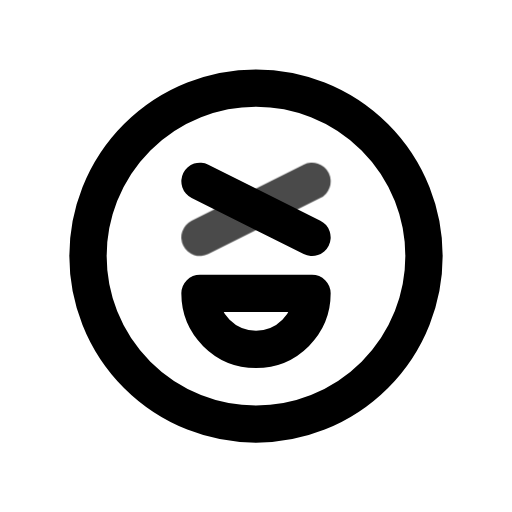
t = 0.00 s
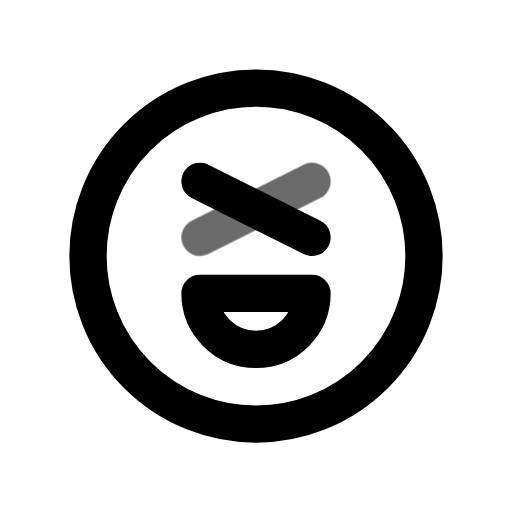
t = 0.45 s
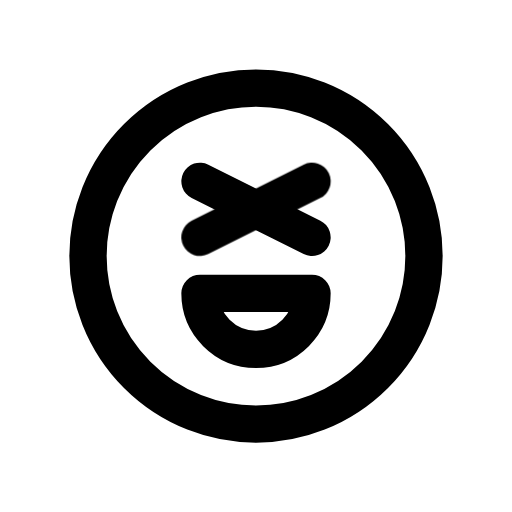
t = 1.00 s
t = 1.36 s: frame unchanged from t = 1.00 s, image omitted
t = 2.16 s: frame unchanged from t = 1.00 s, image omitted
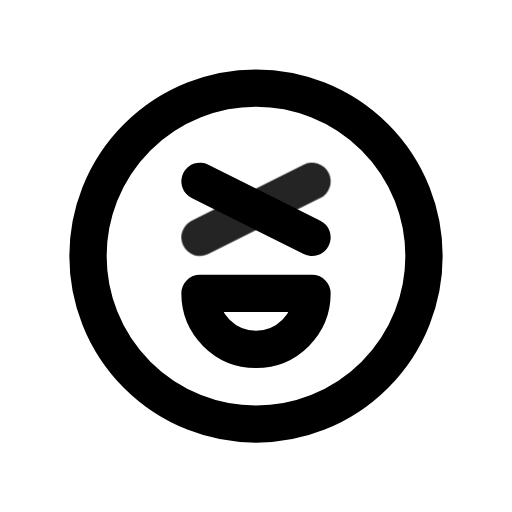
t = 2.55 s

The animated SVG that drew these frames (rendered in a browser with its animation timeline set to each time). Animation: 1 CSS @keyframes rule; one cycle of 2.95 s, repeats indefinitely.

<svg xmlns="http://www.w3.org/2000/svg" width="24" height="24" fill="none" stroke="currentColor" stroke-linecap="round" stroke-linejoin="round" stroke-width="2" viewBox="0 0 24 24">
    <!-- Generated by scripts/icon-expansion/generate.mjs -->
    <!-- Adapted from Tabler Icons 3.34.1.
MIT License

Copyright (c) 2020-2024 Paweł Kuna

Permission is hereby granted, free of charge, to any person obtaining a copy
of this software and associated documentation files (the "Software"), to deal
in the Software without restriction, including without limitation the rights
to use, copy, modify, merge, publish, distribute, sublicense, and/or sell
copies of the Software, and to permit persons to whom the Software is
furnished to do so, subject to the following conditions:

The above copyright notice and this permission notice shall be included in all
copies or substantial portions of the Software.

THE SOFTWARE IS PROVIDED "AS IS", WITHOUT WARRANTY OF ANY KIND, EXPRESS OR
IMPLIED, INCLUDING BUT NOT LIMITED TO THE WARRANTIES OF MERCHANTABILITY,
FITNESS FOR A PARTICULAR PURPOSE AND NONINFRINGEMENT. IN NO EVENT SHALL THE
AUTHORS OR COPYRIGHT HOLDERS BE LIABLE FOR ANY CLAIM, DAMAGES OR OTHER
LIABILITY, WHETHER IN AN ACTION OF CONTRACT, TORT OR OTHERWISE, ARISING FROM,
OUT OF OR IN CONNECTION WITH THE SOFTWARE OR THE USE OR OTHER DEALINGS IN THE
SOFTWARE. -->
    <style>
        @media (prefers-reduced-motion: no-preference) {
            @keyframes ira-exp-pulse { 0%, 100% { opacity: 1; } 22% { opacity: .45; } 40% { opacity: 1; } }
            [data-ira-motion="mood-xd"] { transform-box: fill-box; transform-origin: center; animation: ira-exp-pulse 2.65s ease-in-out -0.3s infinite; }
        }
    </style>
    <g transform="translate(1.5 1.5) scale(.875)"><path d="M3 12a9 9 0 1 0 18 0a9 9 0 0 0 -18 0"/><path d="M9 14h6a3 3 0 0 1 -6 0z"/><path d="M9 8l6 3"/></g>
    <g data-ira-motion="mood-xd"><g transform="translate(1.5 1.5) scale(.875)"><path d="M9 11l6 -3"/></g></g>
</svg>
